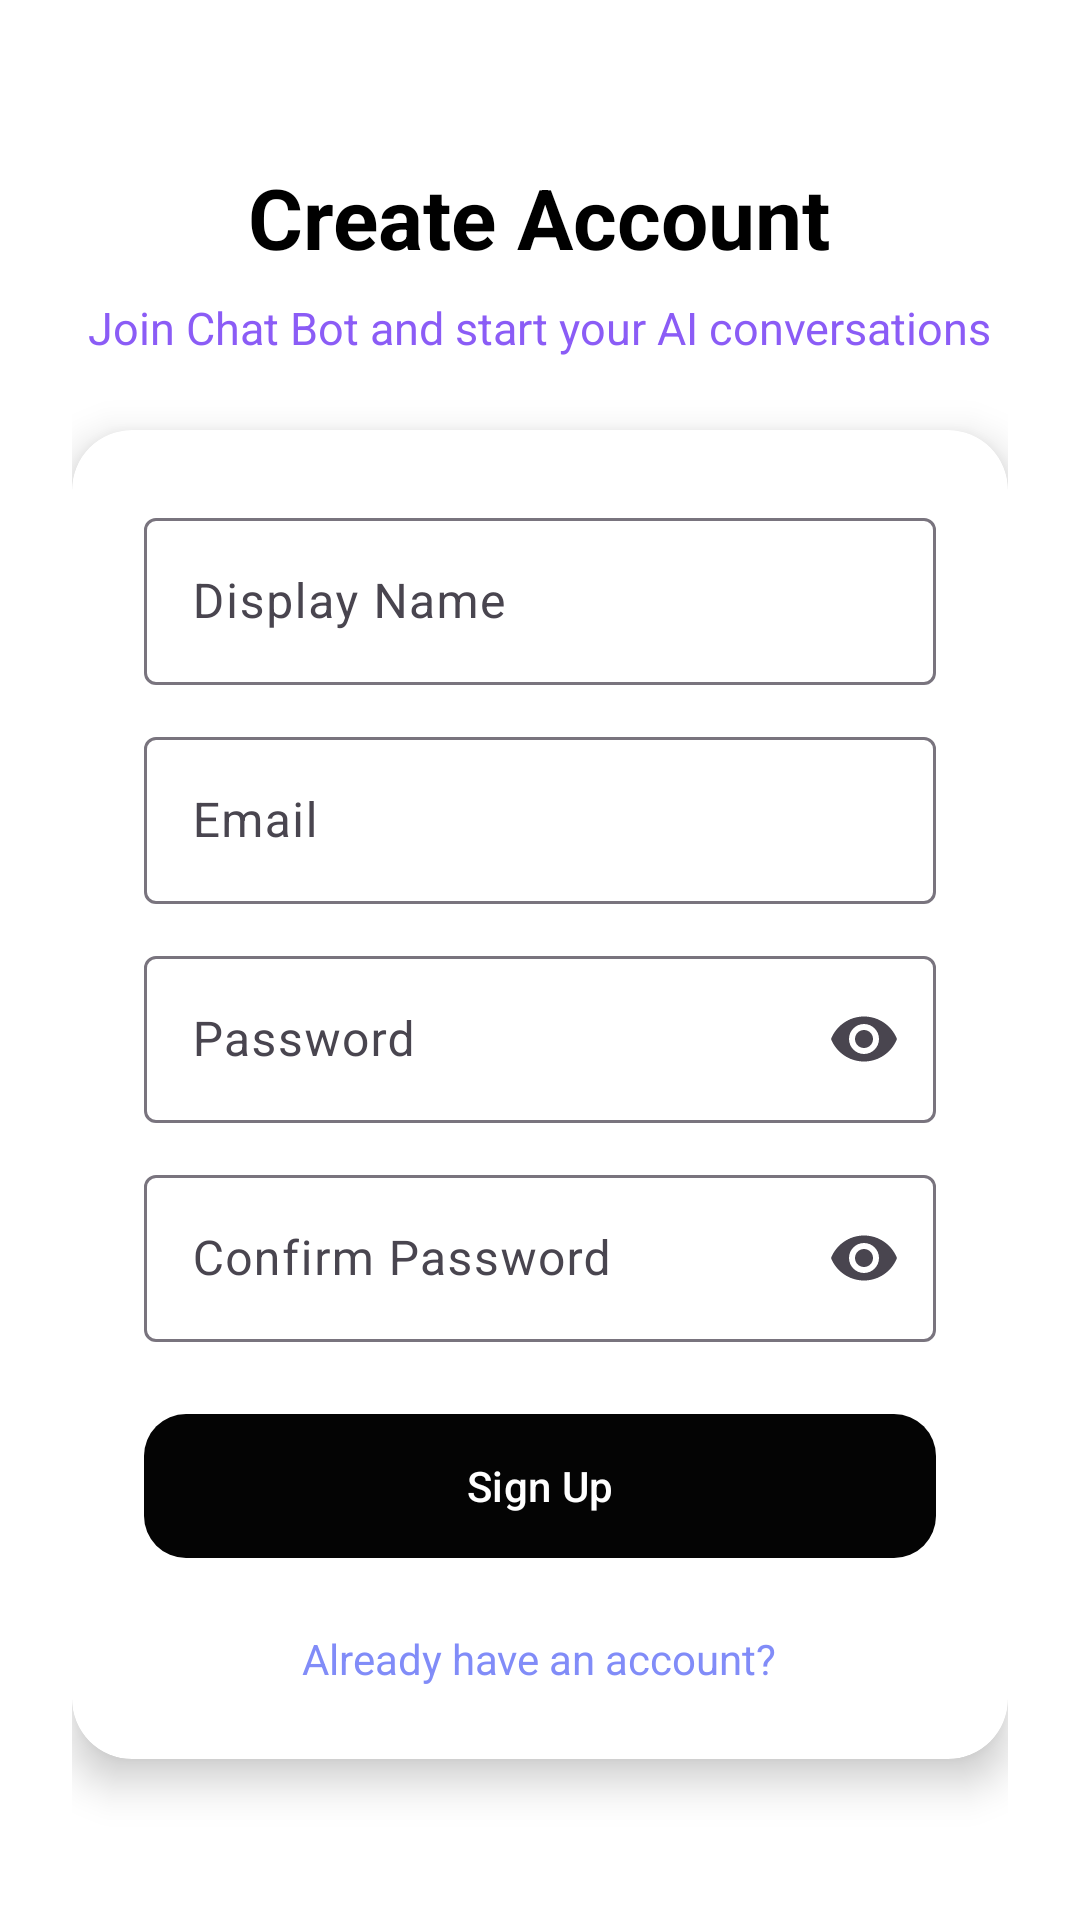

This screen was rendered from an Android layout file. Write that file and the resources it references.
<!-- AndroidManifest.xml: application theme Theme.ChatBot -->
<!-- res/layout/activity_register.xml -->
<?xml version="1.0" encoding="utf-8"?>
<ScrollView xmlns:android="http://schemas.android.com/apk/res/android"
    xmlns:app="http://schemas.android.com/apk/res-auto"
    android:layout_width="match_parent"
    android:layout_height="match_parent"
    android:background="@color/white"
    android:fillViewport="true">

    <LinearLayout
        android:layout_width="match_parent"
        android:layout_height="wrap_content"
        android:gravity="center"
        android:orientation="vertical"
        android:padding="@dimen/margin_large">

        <TextView
            android:layout_width="wrap_content"
            android:layout_height="wrap_content"
            android:layout_marginBottom="8dp"
            android:text="@string/create_account"
            android:textColor="@color/black"
            android:textSize="28sp"
            android:textStyle="bold" />

        <TextView
            android:layout_width="wrap_content"
            android:layout_height="wrap_content"
            android:layout_marginBottom="24dp"
            android:text="@string/create_account_subtitle"
            android:textColor="@color/gradient_end"
            android:textSize="15sp" />

        <com.google.android.material.card.MaterialCardView
            style="@style/ChatBotCard"
            android:layout_width="match_parent"
            android:background="@color/white"
            android:layout_height="wrap_content">

            <LinearLayout
                android:layout_width="match_parent"
                android:layout_height="wrap_content"
                android:orientation="vertical"
                android:padding="@dimen/margin_large">

                <com.google.android.material.textfield.TextInputLayout
                    android:layout_width="match_parent"
                    android:layout_height="wrap_content"
                    android:layout_marginBottom="12dp"
                    android:hint="@string/display_name"
                    app:boxBackgroundMode="outline">

                    <com.google.android.material.textfield.TextInputEditText
                        android:id="@+id/nameInput"
                        android:layout_width="match_parent"
                        android:layout_height="wrap_content"
                        android:inputType="textPersonName" />
                </com.google.android.material.textfield.TextInputLayout>

                <com.google.android.material.textfield.TextInputLayout
                    android:layout_width="match_parent"
                    android:layout_height="wrap_content"
                    android:layout_marginBottom="12dp"
                    android:hint="@string/email"
                    app:boxBackgroundMode="outline">

                    <com.google.android.material.textfield.TextInputEditText
                        android:id="@+id/emailInput"
                        android:layout_width="match_parent"
                        android:layout_height="wrap_content"
                        android:inputType="textEmailAddress" />
                </com.google.android.material.textfield.TextInputLayout>

                <com.google.android.material.textfield.TextInputLayout
                    android:layout_width="match_parent"
                    android:layout_height="wrap_content"
                    android:layout_marginBottom="12dp"
                    android:hint="@string/password"
                    app:boxBackgroundMode="outline"
                    app:endIconMode="password_toggle">

                    <com.google.android.material.textfield.TextInputEditText
                        android:id="@+id/passwordInput"
                        android:layout_width="match_parent"
                        android:layout_height="wrap_content"
                        android:inputType="textPassword" />
                </com.google.android.material.textfield.TextInputLayout>

                <com.google.android.material.textfield.TextInputLayout
                    android:layout_width="match_parent"
                    android:layout_height="wrap_content"
                    android:layout_marginBottom="20dp"
                    android:hint="@string/confirm_password"
                    app:boxBackgroundMode="outline"
                    app:endIconMode="password_toggle">

                    <com.google.android.material.textfield.TextInputEditText
                        android:id="@+id/confirmPasswordInput"
                        android:layout_width="match_parent"
                        android:layout_height="wrap_content"
                        android:inputType="textPassword" />
                </com.google.android.material.textfield.TextInputLayout>

                <com.google.android.material.button.MaterialButton
                    android:id="@+id/registerButton"
                    style="@style/ChatBotButton"
                    android:layout_width="match_parent"
                    android:layout_height="56dp"
                    android:text="@string/sign_up" />

                <ProgressBar
                    android:id="@+id/registerProgress"
                    android:layout_width="wrap_content"
                    android:layout_height="wrap_content"
                    android:layout_gravity="center"
                    android:layout_marginTop="12dp"
                    android:visibility="gone" />

                <TextView
                    android:id="@+id/loginLink"
                    android:layout_width="wrap_content"
                    android:layout_height="wrap_content"
                    android:layout_gravity="center"
                    android:layout_marginTop="20dp"
                    android:text="@string/have_account"
                    android:textColor="@color/primary_light" />
            </LinearLayout>
        </com.google.android.material.card.MaterialCardView>
    </LinearLayout>
</ScrollView>
<!-- resources referenced by this layout -->
<resources>
  <color name="black">#FF000000</color>
  <color name="gradient_end">#8B5CF6</color>
  <color name="primary_light">#818CF8</color>
  <color name="white">#FFFFFFFF</color>
  <dimen name="margin_large">24dp</dimen>
  <string name="confirm_password">Confirm Password</string>
  <string name="create_account">Create Account</string>
  <string name="create_account_subtitle">Join Chat Bot and start your AI conversations</string>
  <string name="display_name">Display Name</string>
  <string name="email">Email</string>
  <string name="have_account">Already have an account?</string>
  <string name="password">Password</string>
  <string name="sign_up">Sign Up</string>
  <style name="ChatBotButton" parent="Widget.Material3.Button">
          <item name="cornerRadius">14dp</item>
          <item name="android:textAllCaps">false</item>
          <item name="android:textColor">#FFFFFF</item>
          <item name="backgroundTint">#040404</item>
      </style>
  <style name="ChatBotCard" parent="Widget.Material3.CardView.Elevated">
          <item name="cardCornerRadius">20dp</item>
          <item name="cardElevation">8dp</item>
  
          <item name="cardBackgroundColor">@color/white</item>
      </style>
  <style name="Theme.ChatBot" parent="Theme.Material3.DayNight.NoActionBar">
          <item name="colorPrimary">#F60492</item>
          <item name="colorPrimaryDark">#000000</item>
          <item name="colorAccent">#FDFDFD</item>
          <item name="android:statusBarColor">@color/background_dark</item>
          <item name="android:navigationBarColor">@color/background_dark</item>
          <item name="android:windowBackground">@color/background_dark</item>
      </style>
  <color name="background_dark">#0F0F14</color>
</resources>
